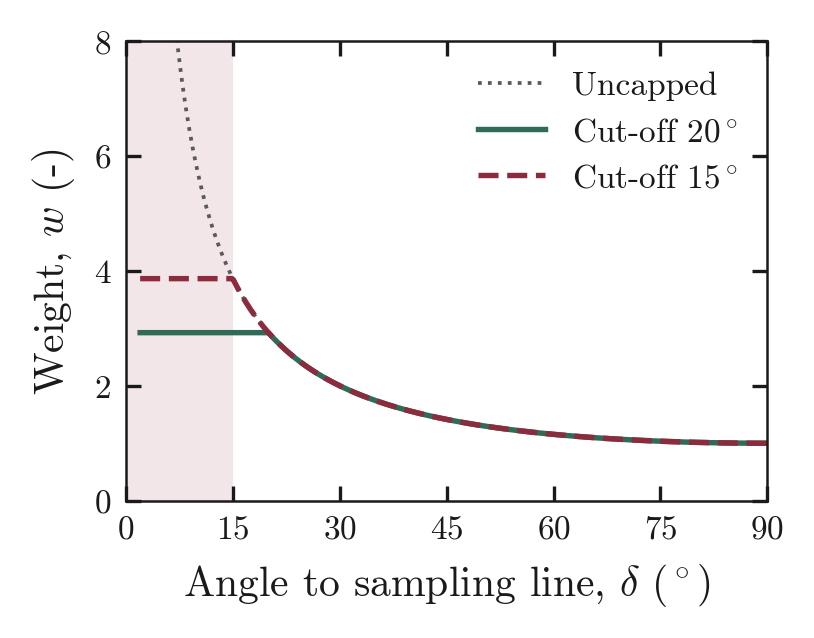

The table this chart was drawn from, first rows:
delta_deg, w, w_cap20, w_cap15
2, 28.65, 2.924, 3.864
2.198, 26.07, 2.924, 3.864
2.396, 23.92, 2.924, 3.864
2.595, 22.09, 2.924, 3.864
2.793, 20.52, 2.924, 3.864
2.991, 19.16, 2.924, 3.864
3.189, 17.97, 2.924, 3.864
3.387, 16.92, 2.924, 3.864
3.586, 15.99, 2.924, 3.864
3.784, 15.15, 2.924, 3.864
3.982, 14.4, 2.924, 3.864
4.18, 13.72, 2.924, 3.864
4.378, 13.1, 2.924, 3.864
4.577, 12.53, 2.924, 3.864
4.775, 12.01, 2.924, 3.864
4.973, 11.54, 2.924, 3.864
5.171, 11.09, 2.924, 3.864
5.369, 10.69, 2.924, 3.864
5.568, 10.31, 2.924, 3.864
5.766, 9.954, 2.924, 3.864
5.964, 9.624, 2.924, 3.864
6.162, 9.316, 2.924, 3.864
6.36, 9.027, 2.924, 3.864
6.559, 8.755, 2.924, 3.864
6.757, 8.499, 2.924, 3.864
6.955, 8.258, 2.924, 3.864
7.153, 8.031, 2.924, 3.864
7.351, 7.815, 2.924, 3.864
7.55, 7.611, 2.924, 3.864
7.748, 7.418, 2.924, 3.864
7.946, 7.234, 2.924, 3.864
8.144, 7.059, 2.924, 3.864
8.342, 6.892, 2.924, 3.864
8.541, 6.734, 2.924, 3.864
8.739, 6.582, 2.924, 3.864
8.937, 6.437, 2.924, 3.864
9.135, 6.299, 2.924, 3.864
9.333, 6.166, 2.924, 3.864
9.532, 6.039, 2.924, 3.864
9.73, 5.917, 2.924, 3.864
9.928, 5.8, 2.924, 3.864
10.13, 5.688, 2.924, 3.864
10.32, 5.58, 2.924, 3.864
10.52, 5.476, 2.924, 3.864
10.72, 5.376, 2.924, 3.864
10.92, 5.279, 2.924, 3.864
11.12, 5.186, 2.924, 3.864
11.32, 5.097, 2.924, 3.864
11.51, 5.01, 2.924, 3.864
11.71, 4.926, 2.924, 3.864
11.91, 4.846, 2.924, 3.864
12.11, 4.767, 2.924, 3.864
12.31, 4.692, 2.924, 3.864
12.5, 4.619, 2.924, 3.864
12.7, 4.548, 2.924, 3.864
12.9, 4.479, 2.924, 3.864
13.1, 4.412, 2.924, 3.864
13.3, 4.348, 2.924, 3.864
13.5, 4.285, 2.924, 3.864
13.69, 4.224, 2.924, 3.864
... 385 more rows
